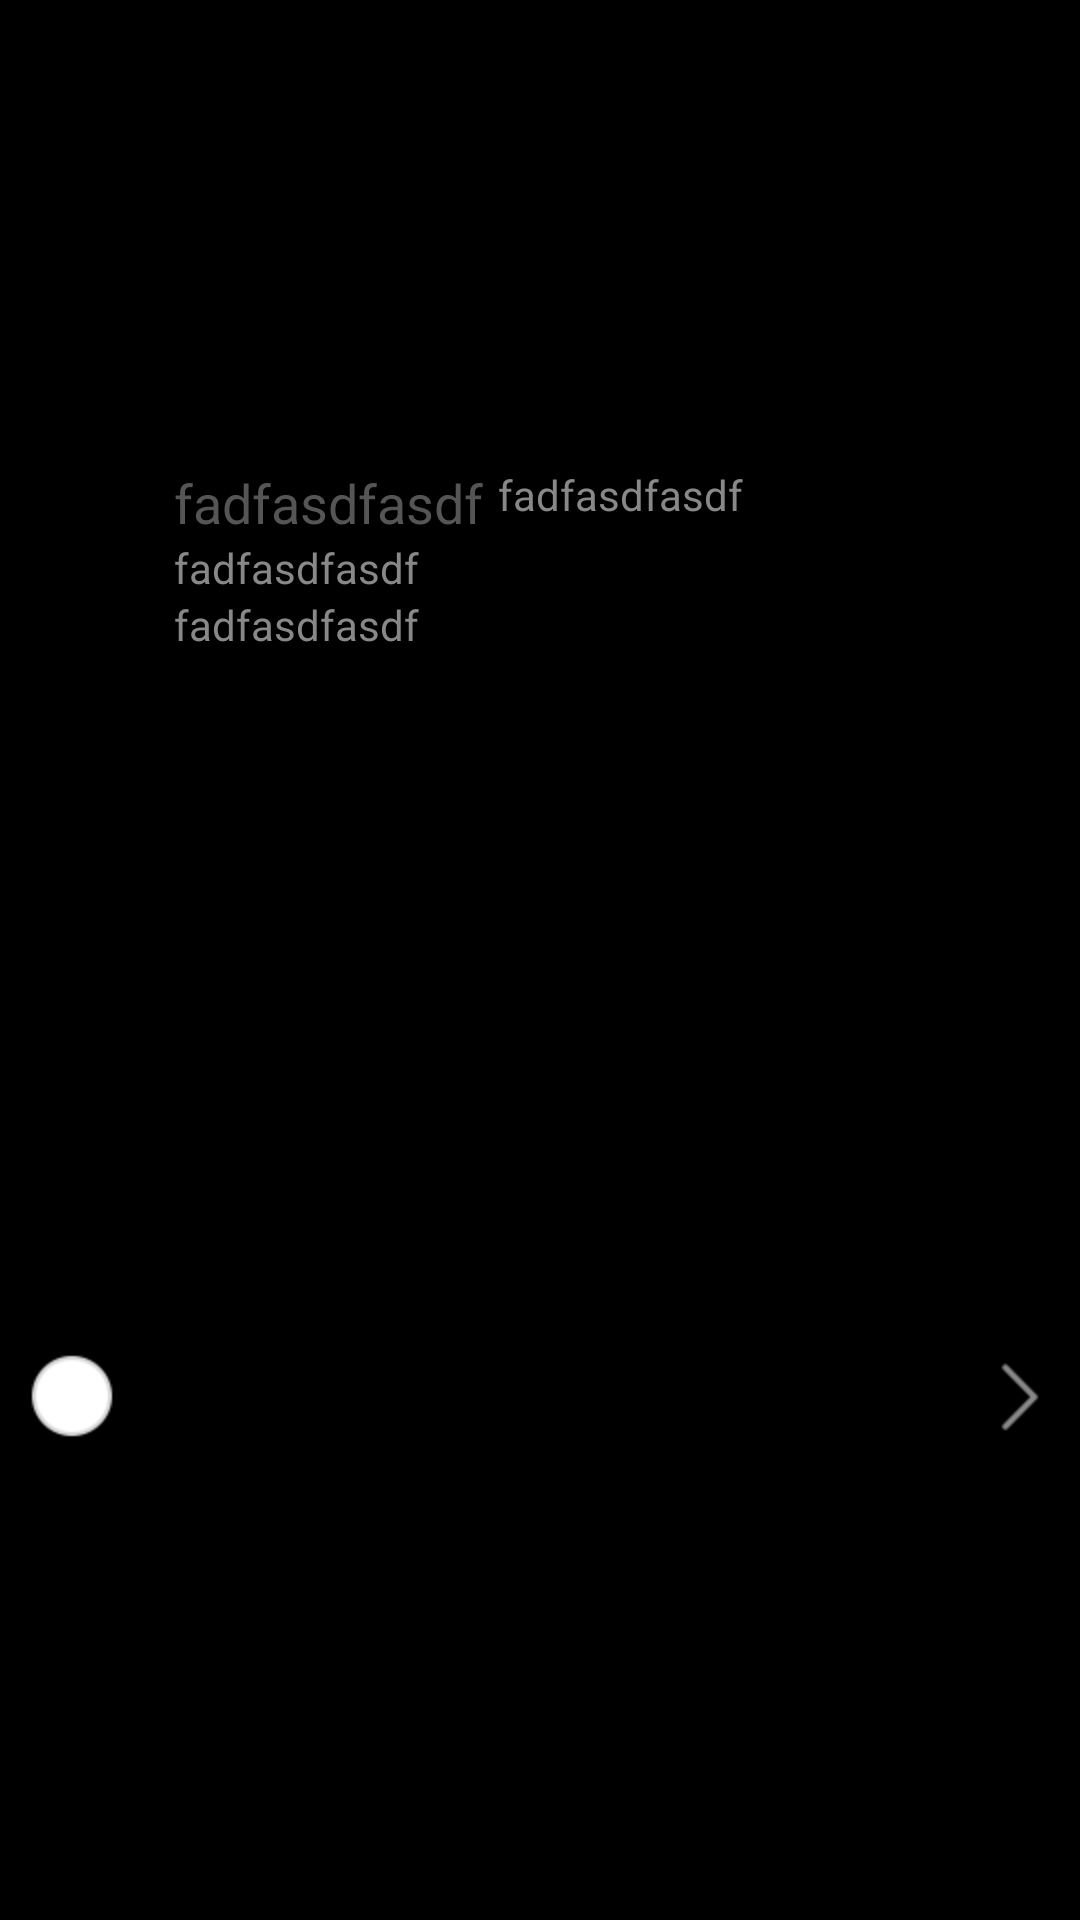

Reconstruct the res/layout file that produces this screen, plus the resources it refers to.
<!-- AndroidManifest.xml: application theme android:Theme.NoTitleBar -->
<!-- res/layout/layout_my_task_list_item.xml -->
<?xml version="1.0" encoding="utf-8"?>

<RelativeLayout xmlns:android="http://schemas.android.com/apk/res/android"
    android:layout_width="fill_parent"
    android:layout_height="fill_parent"
    android:gravity="center_vertical"
    android:paddingBottom="5dp"
    android:paddingTop="5dp" >

    <CheckBox
        android:id="@+id/my_task_list_checkbox"
        android:layout_width="wrap_content"
        android:layout_height="wrap_content"
        android:layout_centerVertical="true"
        android:button="@drawable/my_task_list_left"
        android:focusable="false" />

    <TextView
        android:id="@+id/my_task_list_text"
        android:layout_width="wrap_content"
        android:layout_height="wrap_content"
        android:layout_marginLeft="10dp"
        android:layout_marginTop="5dp"
        android:layout_toRightOf="@+id/my_task_list_checkbox"
        android:gravity="center"
        android:text="fadfasdfasdf"
        android:textColor="@color/user_text_c"
        android:textSize="18sp" >
    </TextView>

    <TextView
        android:id="@+id/my_task_list_text_decri"
        android:layout_width="wrap_content"
        android:layout_height="wrap_content"
        android:layout_marginLeft="5dp"
        android:layout_marginTop="5dp"
        android:layout_toRightOf="@+id/my_task_list_text"
        android:gravity="center"
        android:text="fadfasdfasdf"
        android:textColor="@color/text_gray" >
    </TextView>

    <ImageView
        android:id="@+id/my_task_list_img"
        android:layout_width="wrap_content"
        android:layout_height="wrap_content"
        android:layout_alignParentRight="true"
        android:layout_centerVertical="true"
        android:background="@drawable/more_item_click"
        android:focusable="false" />

    <TextView
        android:id="@+id/my_task_list_text_decri_times"
        android:layout_width="wrap_content"
        android:layout_height="wrap_content"
        android:layout_alignLeft="@+id/my_task_list_text"
        android:layout_below="@+id/my_task_list_text"
        android:gravity="center"
        android:text="fadfasdfasdf"
        android:textColor="@color/text_gray" />
    <TextView
        android:id="@+id/my_task_list_text_decri_statue"
        android:layout_width="wrap_content"
        android:layout_height="wrap_content"
        android:layout_alignLeft="@+id/my_task_list_text"
        android:layout_below="@+id/my_task_list_text_decri_times"
        android:gravity="center"
        android:paddingBottom="5dp"
        android:text="fadfasdfasdf"
        android:textColor="@color/text_gray" />

</RelativeLayout>
<!-- resources referenced by this layout -->
<resources>
  <color name="text_gray">#888888</color>
  <color name="user_text_c">#555555</color>
  <!-- drawable more_item_click: png bitmap (drawable-hdpi, 1427 bytes) -->
  <!-- drawable my_task_list_left (drawable) -->
  <?xml version="1.0" encoding="utf-8"?>
  
  <selector xmlns:android="http://schemas.android.com/apk/res/android">
  
      <item android:drawable="@drawable/my_task_selecte_x" android:state_enabled="false"/>
      <item android:drawable="@drawable/my_task_selected" android:state_checked="true"/>
      <item android:drawable="@drawable/my_task_selecte_n" android:state_checked="false"/>
  
  </selector>
  <!-- drawable my_task_selecte_x: png bitmap (drawable-hdpi, 1686 bytes) -->
  <!-- drawable my_task_selected: png bitmap (drawable-hdpi, 1896 bytes) -->
  <!-- drawable my_task_selecte_n: png bitmap (drawable-hdpi, 1998 bytes) -->
</resources>
